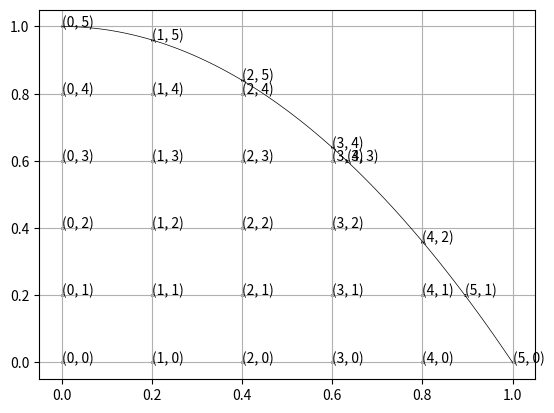

This figure's Python source:
import numpy as np
import matplotlib.pyplot as plt


def netGen(M):

    L = np.linspace(0, 1, M, dtype=float)
    net = np.array([L, np.zeros_like(L)], dtype=float) # y = 0

    # interior points
    X, Y = np.meshgrid(L, L)
    inds = Y < 1 - X**2
    X, Y = X[inds], Y[inds]

    # y = 0
    X = np.append(X, np.copy(L))
    Y = np.append(Y, np.zeros_like(L))

    # x = 0
    X = np.append(X, np.zeros_like(L)) 
    Y = np.append(Y, np.copy(L))

    # x = x_i, y = 1 - x**2
    X = np.append(X, np.copy(L))
    Y = np.append(Y, 1 - L**2)

    # y = y_j, x = sqrt(1 - y)
    X = np.append(X, np.sqrt(1 - L))
    Y = np.append(Y, np.copy(L))


    net = np.array([X, Y]).T

    net = np.unique(net, axis=0)
    

    return net, X, Y

def netGenIndDict(M):

    L = np.linspace(0, 1, M, dtype=float)
    net = np.array([L, np.zeros_like(L)], dtype=float) # y = 0

    inds = dict()

    # interior points
    Y, X = np.meshgrid(L, L)
    print(X)
    Ix, Iy = np.where(Y < 1 - X**2)
    print(Ix, Iy)
    for ix, iy in zip(Ix, Iy):
        print(Y[ix,iy], 1 - X[ix,iy]**2)
    I = Y < 1 - X**2
    X, Y = X[I], Y[I]

    # y = 0
    X = np.append(X, np.copy(L))
    Y = np.append(Y, np.zeros_like(L))

    # x = 0
    X = np.append(X, np.zeros_like(L)) 
    Y = np.append(Y, np.copy(L))

    # x = x_i, y = 1 - x**2
    X = np.append(X, np.copy(L))
    Y = np.append(Y, 1 - L**2)

    # y = y_j, x = sqrt(1 - y)
    X = np.append(X, np.sqrt(1 - L))
    Y = np.append(Y, np.copy(L))


    net = np.array([X, Y]).T

    net = np.unique(net, axis=0)
    

    return net, X, Y, inds

def dictplay(M):
    h = 1/M

    inds = dict()

    k = 0
    xx, yy = [], []
    for i in range(M+1):
        x = i*h
        for j in range(M+1):
            y = j*h

            if y < 1 - x**2:
                inds[(i,j)] = k
                xx.append(x)
                yy.append(y)
                k += 1
            else:
                break

    from math import ceil

    for i in range(M+1):
        x = i*h
        y = 1 - x**2
        ikeys = filter(lambda ij: ij[0] == i, inds.keys())
        #print(list(ikeys))
        #print(ikeys)
        #j = max(ikeys, key=lambda ij: ij[1], default=(-1,-1))[1] + 1
        j = y / h
        print(f'j={j}', end='\t')
        #j = int(j) + 1
        j = ceil(j)
        print(f'j={j}')
        if (i,j) not in inds.keys():
            inds[(i,j)] = k
            xx.append(x)
            yy.append(y)
            k += 1
    #'''
    for j in range(M+1):
        y = j*h
        x = np.sqrt(1-y)
        jkeys = filter(lambda ij: ij[1] == j, inds.keys())
        #print(list(jkeys))
        #print(jkeys)
        #i = max(jkeys, key=lambda ij: ij[0], default=(-1,-1))[0] + 1
        i = x / h
        print(f'i={i}', end='\t')
        i = ceil(i)
        print(f'i={i}')
        #ktemp = inds[(i-1,j)]
        #if (x, y) == (xx[ktemp], yy[ktemp]):
        #    print((i,j))
        if (i,j) not in inds.keys():
            inds[(i,j)] = k
            xx.append(x)
            yy.append(y)
            k += 1
    #'''

    #print(xx)
    #print(yy)
    return inds, xx, yy

    


def main():

    M = 5

    '''
    net, X, Y = netGen(M)
    print(net.shape)

    plt.scatter(net[:,0], net[:,1], color='black', s=5**2)
    plt.plot([0,0], [0,1], color='black', linewidth=0.7)
    plt.plot([0,1], [0,0], color='black', linewidth=0.7)
    l = np.linspace(0, 1, 100)
    plt.plot(l, 1 - l**2, color='black', linewidth=0.7)
    plt.grid()
    '''

    #net, X, Y, inds = netGenIndDict(M)
    #print(inds)

    inds, xx, yy = dictplay(M)
    print(list(zip(xx, yy)))
    #print(inds)
    h = 1/M
    for ij, k in inds.items():
        #print(ij)
        #print(k)
        x, y = xx[k], yy[k]
        plt.scatter(x,y, color='black', s=1)
        plt.text(x,y,ij)
        #plt.text(x,y,k)
        #plt.text(x,y,np.round(1 - x**2 - y,3))
    l = np.linspace(0,1,100)
    plt.plot(l, 1 - l**2, color='black', linewidth=0.5)
    plt.grid()



    plt.show()


    return

if __name__ == '__main__':
    main()
